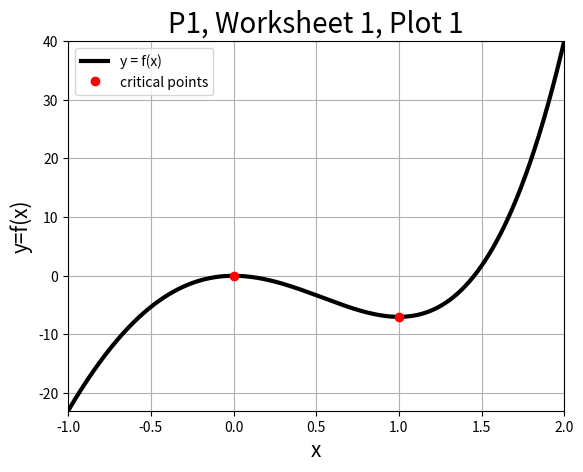

Here is the Python script that generated this plot:
#!/usr/bin/env python3
# -*- coding: utf-8 -*-
"""
Created on Sun Feb  1 22:15:26 2026

@author: brooksemerick
"""

import numpy as np
import matplotlib.pyplot as plt
from scipy import optimize

# Objective: This script outputs some basic plotting commands 
# associated to Phase 1 - Worksheet 1.

# Discretize the domain with a vector, x:
N = int(1e3)
x = np.linspace(-1, 2, N)  

# Create a function
f = lambda x:  3 * x ** 4 + 8 * x ** 3 - 18 * x ** 2

# Create the derivative function
# fp = lambda x: 12 * x ** 3 + 24 * x ** 2 - 36 * x
h = 1e-5
fp = lambda x: (f(x-h)-f(x+h)) / 2 / h

# Use built-in solver to calculate critical points
c_1 = optimize.root_scalar(fp, bracket=(-1/2, 1/2), method="brentq")
c_2 = optimize.root_scalar(fp, bracket=(1/2, 3/2), method="brentq")
c = np.array([c_1.root, c_2.root])

# Plot the function's graph
plt.figure(1)
plt.plot(x, f(x), 'k-', linewidth=3, label='y = f(x)')
plt.plot(c, f(c), 'ro', linewidth=3, label='critical points')
plt.title('P1, Worksheet 1, Plot 1', fontsize=20)
plt.xlabel('x', fontsize=15)
plt.ylabel('y=f(x)', fontsize=15)
plt.xticks(fontsize=10)
plt.yticks(fontsize=10)
plt.grid(True, which='both')
plt.xlim([np.min(x), np.max(x)])
plt.ylim([np.min(f(x)), np.max(f(x))])
plt.legend()

# Save the file in high quality format: 
plt.savefig('P1, Worksheet 1, Plot 1.eps', format='eps')

# Show the plot:
plt.show()
